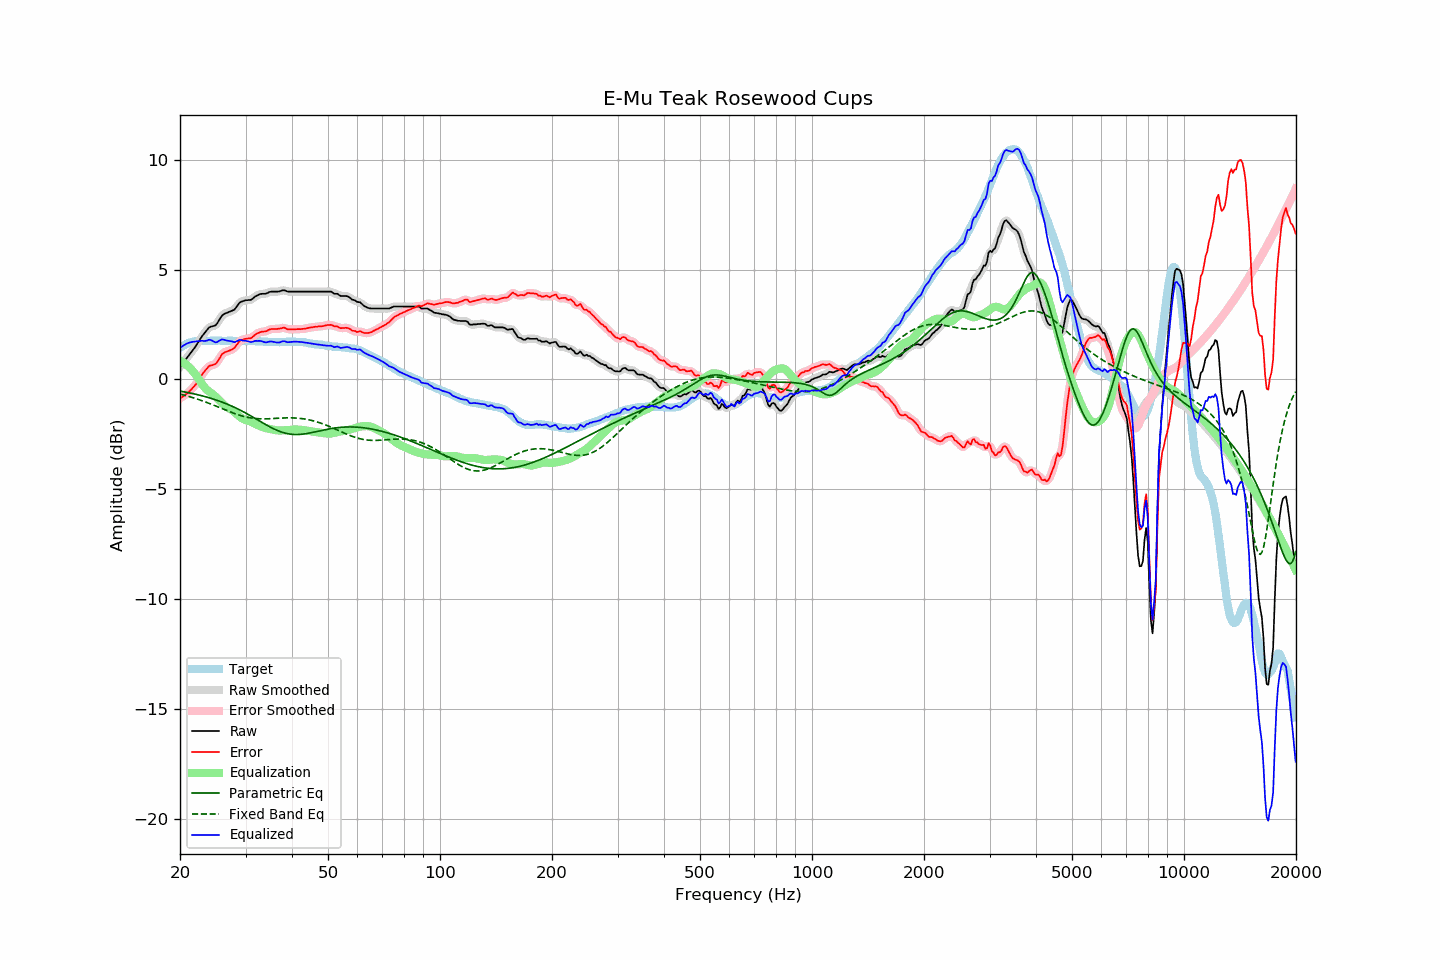

Source data for this figure (header and first rows):
frequency, raw, error, smoothed, error_smoothed, equalization, parametric_eq, fixed_band_eq, equalized_raw, equalized_smoothed, target
20.00, 0.58, -0.86, 0.57, -0.86, 0.85, -0.53, -0.67, 1.43, 1.43, 1.44
20.20, 0.67, -0.82, 0.67, -0.82, 0.82, -0.54, -0.69, 1.48, 1.49, 1.49
20.40, 0.77, -0.77, 0.76, -0.77, 0.77, -0.56, -0.71, 1.54, 1.54, 1.54
20.61, 0.85, -0.71, 0.86, -0.72, 0.72, -0.57, -0.72, 1.58, 1.58, 1.57
20.81, 0.96, -0.66, 0.95, -0.66, 0.67, -0.59, -0.74, 1.62, 1.62, 1.62
21.02, 1.05, -0.61, 1.05, -0.60, 0.60, -0.60, -0.77, 1.65, 1.65, 1.66
21.23, 1.15, -0.53, 1.14, -0.53, 0.54, -0.61, -0.79, 1.68, 1.68, 1.68
21.44, 1.24, -0.46, 1.24, -0.46, 0.46, -0.63, -0.81, 1.70, 1.70, 1.70
21.66, 1.33, -0.38, 1.33, -0.38, 0.38, -0.65, -0.83, 1.71, 1.71, 1.71
21.87, 1.43, -0.30, 1.43, -0.30, 0.29, -0.66, -0.85, 1.71, 1.72, 1.72
22.09, 1.54, -0.21, 1.54, -0.20, 0.19, -0.68, -0.88, 1.73, 1.73, 1.74
22.31, 1.66, -0.10, 1.65, -0.10, 0.09, -0.70, -0.90, 1.74, 1.74, 1.75
22.54, 1.76, 0.01, 1.77, 0.02, -0.02, -0.71, -0.93, 1.74, 1.75, 1.75
22.76, 1.89, 0.13, 1.88, 0.13, -0.13, -0.73, -0.95, 1.75, 1.75, 1.75
22.99, 2.00, 0.25, 1.99, 0.24, -0.24, -0.75, -0.98, 1.76, 1.75, 1.74
23.22, 2.09, 0.34, 2.09, 0.34, -0.34, -0.77, -1.00, 1.75, 1.75, 1.74
23.45, 2.18, 0.43, 2.18, 0.44, -0.42, -0.79, -1.03, 1.75, 1.76, 1.74
23.69, 2.26, 0.51, 2.27, 0.52, -0.49, -0.81, -1.06, 1.77, 1.78, 1.75
23.92, 2.36, 0.60, 2.34, 0.59, -0.55, -0.83, -1.09, 1.81, 1.79, 1.75
24.16, 2.40, 0.63, 2.39, 0.63, -0.60, -0.86, -1.12, 1.80, 1.79, 1.76
24.40, 2.42, 0.65, 2.42, 0.65, -0.65, -0.88, -1.14, 1.76, 1.76, 1.77
24.65, 2.44, 0.68, 2.43, 0.67, -0.71, -0.90, -1.17, 1.73, 1.72, 1.76
24.89, 2.46, 0.70, 2.47, 0.71, -0.77, -0.93, -1.20, 1.68, 1.70, 1.76
25.14, 2.54, 0.78, 2.55, 0.78, -0.84, -0.95, -1.23, 1.69, 1.70, 1.76
25.39, 2.66, 0.89, 2.65, 0.89, -0.92, -0.98, -1.26, 1.74, 1.74, 1.77
25.65, 2.77, 1.01, 2.78, 1.01, -0.99, -1.00, -1.29, 1.78, 1.78, 1.77
25.91, 2.89, 1.14, 2.88, 1.12, -1.07, -1.03, -1.32, 1.82, 1.81, 1.76
26.16, 2.96, 1.20, 2.95, 1.20, -1.14, -1.06, -1.35, 1.81, 1.81, 1.76
26.43, 2.99, 1.24, 3.00, 1.24, -1.20, -1.09, -1.38, 1.79, 1.79, 1.76
26.69, 3.03, 1.27, 3.03, 1.27, -1.26, -1.11, -1.41, 1.77, 1.77, 1.76
26.96, 3.06, 1.29, 3.06, 1.29, -1.30, -1.15, -1.44, 1.76, 1.76, 1.76
27.23, 3.08, 1.32, 3.08, 1.32, -1.34, -1.18, -1.47, 1.75, 1.75, 1.76
27.50, 3.12, 1.35, 3.11, 1.35, -1.38, -1.21, -1.50, 1.73, 1.73, 1.76
27.77, 3.15, 1.39, 3.15, 1.39, -1.43, -1.24, -1.53, 1.71, 1.71, 1.75
28.05, 3.19, 1.43, 3.20, 1.45, -1.49, -1.28, -1.55, 1.69, 1.71, 1.75
28.33, 3.29, 1.54, 3.29, 1.54, -1.56, -1.31, -1.58, 1.73, 1.73, 1.74
28.62, 3.38, 1.64, 3.38, 1.64, -1.62, -1.35, -1.60, 1.76, 1.76, 1.74
28.90, 3.49, 1.74, 3.47, 1.73, -1.69, -1.38, -1.63, 1.80, 1.78, 1.75
29.19, 3.54, 1.80, 3.53, 1.78, -1.74, -1.42, -1.65, 1.79, 1.79, 1.74
29.48, 3.56, 1.80, 3.57, 1.82, -1.79, -1.46, -1.67, 1.77, 1.78, 1.76
29.78, 3.59, 1.84, 3.58, 1.83, -1.82, -1.50, -1.69, 1.76, 1.76, 1.75
30.08, 3.61, 1.85, 3.60, 1.85, -1.85, -1.54, -1.71, 1.76, 1.75, 1.76
30.38, 3.61, 1.86, 3.61, 1.86, -1.87, -1.58, -1.72, 1.73, 1.73, 1.74
30.68, 3.62, 1.87, 3.61, 1.87, -1.89, -1.62, -1.74, 1.72, 1.72, 1.74
30.99, 3.62, 1.87, 3.63, 1.89, -1.92, -1.66, -1.75, 1.70, 1.71, 1.74
31.30, 3.66, 1.92, 3.67, 1.93, -1.95, -1.70, -1.76, 1.71, 1.72, 1.74
31.61, 3.73, 1.99, 3.72, 1.98, -1.99, -1.74, -1.77, 1.74, 1.73, 1.74
31.93, 3.78, 2.05, 3.78, 2.04, -2.03, -1.79, -1.78, 1.76, 1.75, 1.74
32.24, 3.82, 2.09, 3.82, 2.09, -2.06, -1.83, -1.78, 1.75, 1.76, 1.73
32.57, 3.85, 2.12, 3.86, 2.12, -2.10, -1.87, -1.79, 1.75, 1.76, 1.74
32.89, 3.89, 2.15, 3.88, 2.15, -2.13, -1.91, -1.79, 1.75, 1.75, 1.73
33.22, 3.90, 2.17, 3.89, 2.17, -2.16, -1.96, -1.79, 1.73, 1.73, 1.72
33.55, 3.90, 2.17, 3.89, 2.18, -2.19, -2.00, -1.79, 1.71, 1.71, 1.72
33.89, 3.90, 2.19, 3.90, 2.19, -2.21, -2.04, -1.79, 1.69, 1.69, 1.71
34.23, 3.92, 2.20, 3.92, 2.21, -2.23, -2.08, -1.79, 1.69, 1.69, 1.72
34.57, 3.96, 2.25, 3.95, 2.24, -2.24, -2.12, -1.79, 1.71, 1.71, 1.71
34.92, 3.99, 2.28, 3.98, 2.27, -2.26, -2.16, -1.79, 1.73, 1.72, 1.70
35.27, 4.00, 2.29, 3.99, 2.29, -2.27, -2.20, -1.78, 1.72, 1.72, 1.70
35.62, 4.00, 2.30, 4.00, 2.30, -2.29, -2.24, -1.78, 1.71, 1.71, 1.70
35.97, 4.00, 2.30, 4.00, 2.29, -2.30, -2.27, -1.78, 1.69, 1.69, 1.70
... 635 more rows
